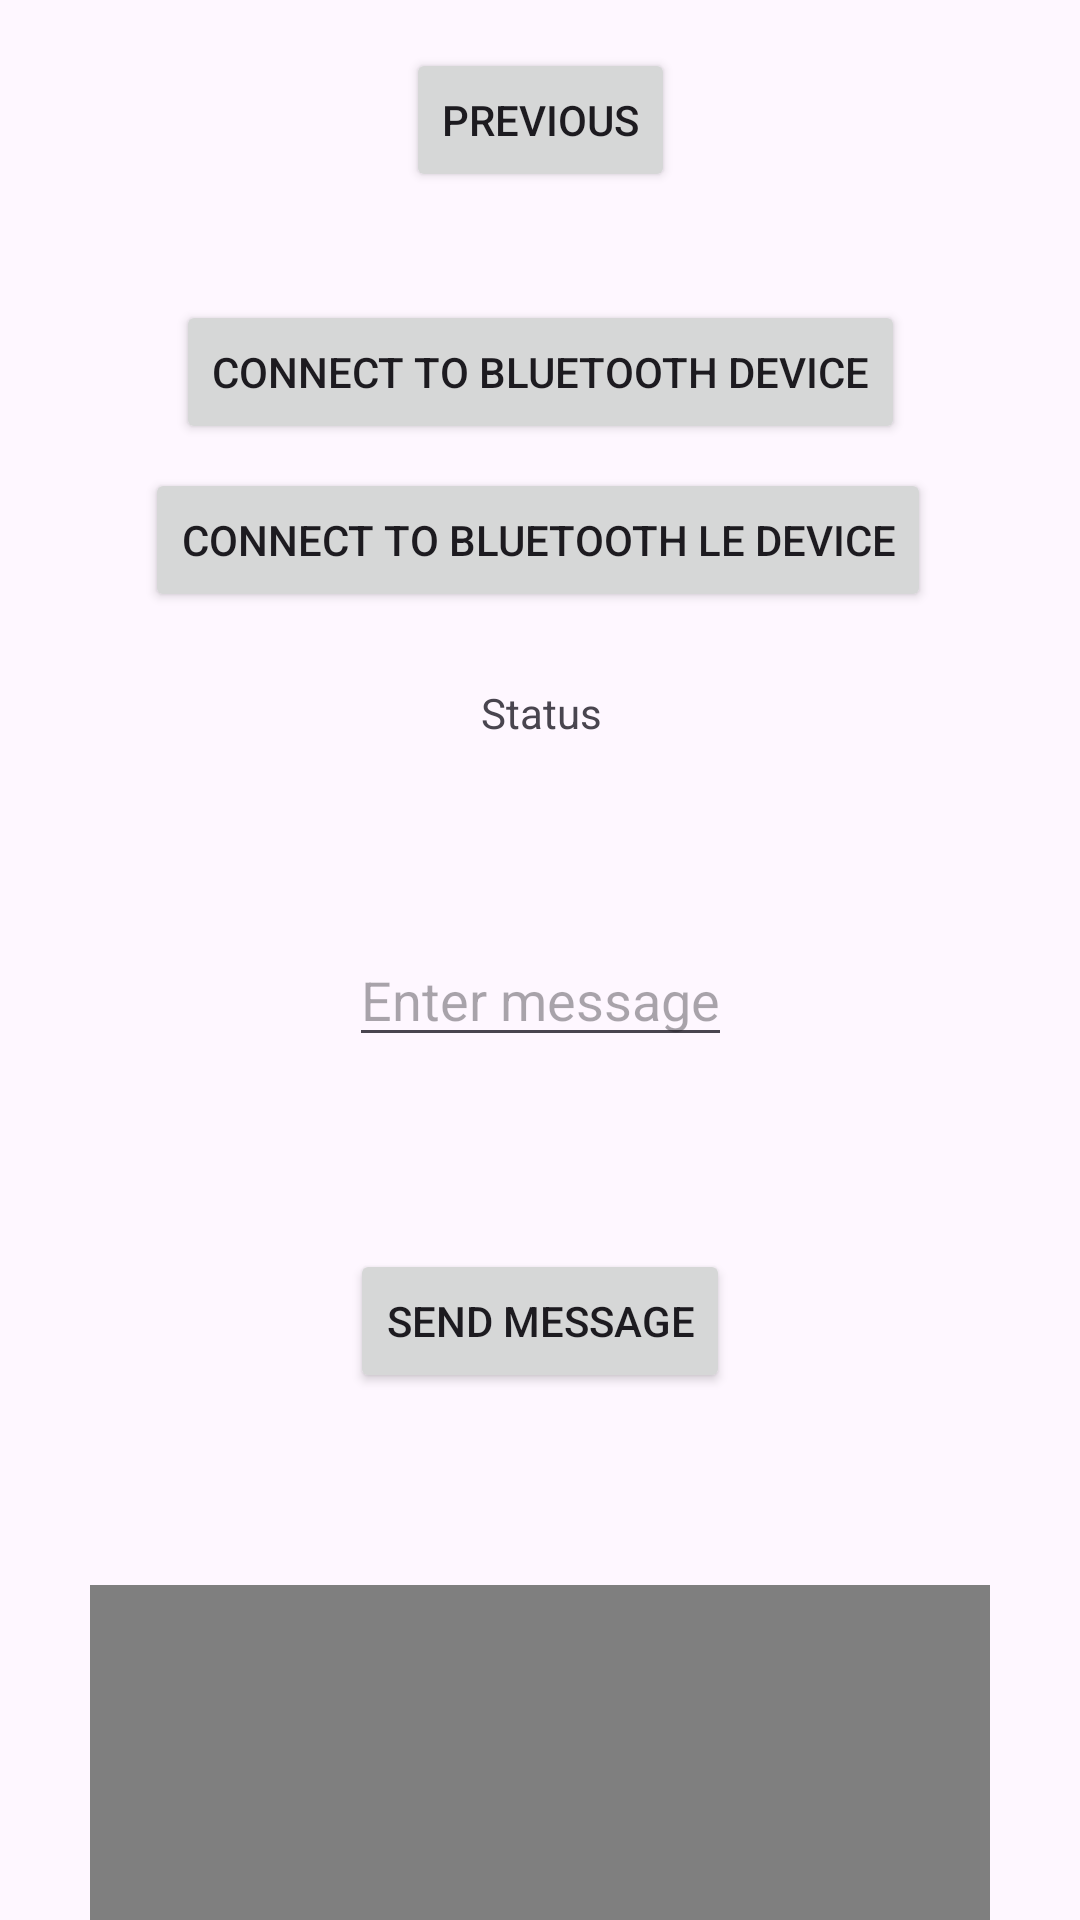

Produce the Android XML layout that renders to this screen, including the resource entries it uses.
<!-- AndroidManifest.xml: application theme Theme.Ledcontrolapplication3 -->
<!-- res/layout/fragment_second.xml -->
<?xml version="1.0" encoding="utf-8"?>
<androidx.core.widget.NestedScrollView xmlns:android="http://schemas.android.com/apk/res/android"
    xmlns:app="http://schemas.android.com/apk/res-auto"
    xmlns:tools="http://schemas.android.com/tools"
    android:layout_width="match_parent"
    android:layout_height="match_parent"
    tools:context=".SecondFragment">

    <androidx.constraintlayout.widget.ConstraintLayout
        android:layout_width="match_parent"
        android:layout_height="match_parent"
        android:padding="16dp">

        <Button
            android:id="@+id/button_second"
            android:layout_width="wrap_content"
            android:layout_height="wrap_content"
            android:text="@string/previous"
            app:layout_constraintEnd_toEndOf="parent"
            app:layout_constraintStart_toStartOf="parent"
            app:layout_constraintTop_toTopOf="parent" />

        <Button
            android:id="@+id/connectButton"
            android:layout_width="wrap_content"
            android:layout_height="wrap_content"
            android:layout_centerInParent="true"
            android:layout_marginStart="97dp"
            android:layout_marginTop="36dp"
            android:layout_marginEnd="97dp"
            android:text="Connect to Bluetooth Device"
            app:layout_constraintEnd_toEndOf="parent"
            app:layout_constraintStart_toStartOf="parent"
            app:layout_constraintTop_toBottomOf="@+id/button_second" />

        <Button
            android:id="@+id/connectLeButton"
            android:layout_width="wrap_content"
            android:layout_height="wrap_content"
            android:layout_centerInParent="true"
            android:layout_marginStart="97dp"
            android:layout_marginTop="8dp"
            android:layout_marginEnd="97dp"
            android:text="Connect to Bluetooth Le Device"
            app:layout_constraintEnd_toEndOf="parent"
            app:layout_constraintHorizontal_bias="0.507"
            app:layout_constraintStart_toStartOf="parent"
            app:layout_constraintTop_toBottomOf="@+id/connectButton" />

        <TextView
            android:id="@+id/statusTextView"
            android:layout_width="wrap_content"
            android:layout_height="wrap_content"
            android:layout_below="@id/connectButton"
            android:layout_centerHorizontal="true"
            android:layout_marginStart="154dp"
            android:layout_marginTop="80dp"
            android:layout_marginEnd="154dp"
            android:text="Status"
            app:layout_constraintEnd_toEndOf="parent"
            app:layout_constraintHorizontal_bias="0.483"
            app:layout_constraintStart_toStartOf="parent"
            app:layout_constraintTop_toBottomOf="@+id/connectButton" />

        <EditText
            android:id="@+id/messageEditText"
            android:layout_width="wrap_content"
            android:layout_height="wrap_content"
            android:layout_below="@id/statusTextView"
            android:layout_centerHorizontal="true"
            android:layout_marginStart="144dp"
            android:layout_marginTop="64dp"
            android:layout_marginEnd="144dp"
            android:hint="Enter message"
            app:layout_constraintEnd_toEndOf="parent"
            app:layout_constraintStart_toStartOf="parent"
            app:layout_constraintTop_toBottomOf="@+id/statusTextView" />

        <Button
            android:id="@+id/sendButton"
            android:layout_width="wrap_content"
            android:layout_height="wrap_content"
            android:layout_below="@id/messageEditText"
            android:layout_centerHorizontal="true"
            android:layout_marginStart="128dp"
            android:layout_marginTop="64dp"
            android:layout_marginEnd="128dp"
            android:text="Send Message"
            app:layout_constraintEnd_toEndOf="parent"
            app:layout_constraintStart_toStartOf="parent"
            app:layout_constraintTop_toBottomOf="@+id/messageEditText" />
        <com.skydoves.colorpickerview.ColorPickerView
            android:id="@+id/colorPickerView"
            android:layout_width="300dp"
            android:layout_height="271dp"
            android:layout_marginStart="55dp"
            android:layout_marginTop="64dp"
            android:layout_marginEnd="55dp"
            app:layout_constraintEnd_toEndOf="parent"
            app:layout_constraintStart_toStartOf="parent"
            app:layout_constraintTop_toBottomOf="@+id/sendButton" />

    </androidx.constraintlayout.widget.ConstraintLayout>
</androidx.core.widget.NestedScrollView>
<!-- resources referenced by this layout -->
<resources>
  <string name="previous">Previous</string>
  <style name="Theme.Ledcontrolapplication3" parent="Base.Theme.Ledcontrolapplication3" />
  <style name="Base.Theme.Ledcontrolapplication3" parent="Theme.Material3.DayNight.NoActionBar">
          
          
      </style>
</resources>
